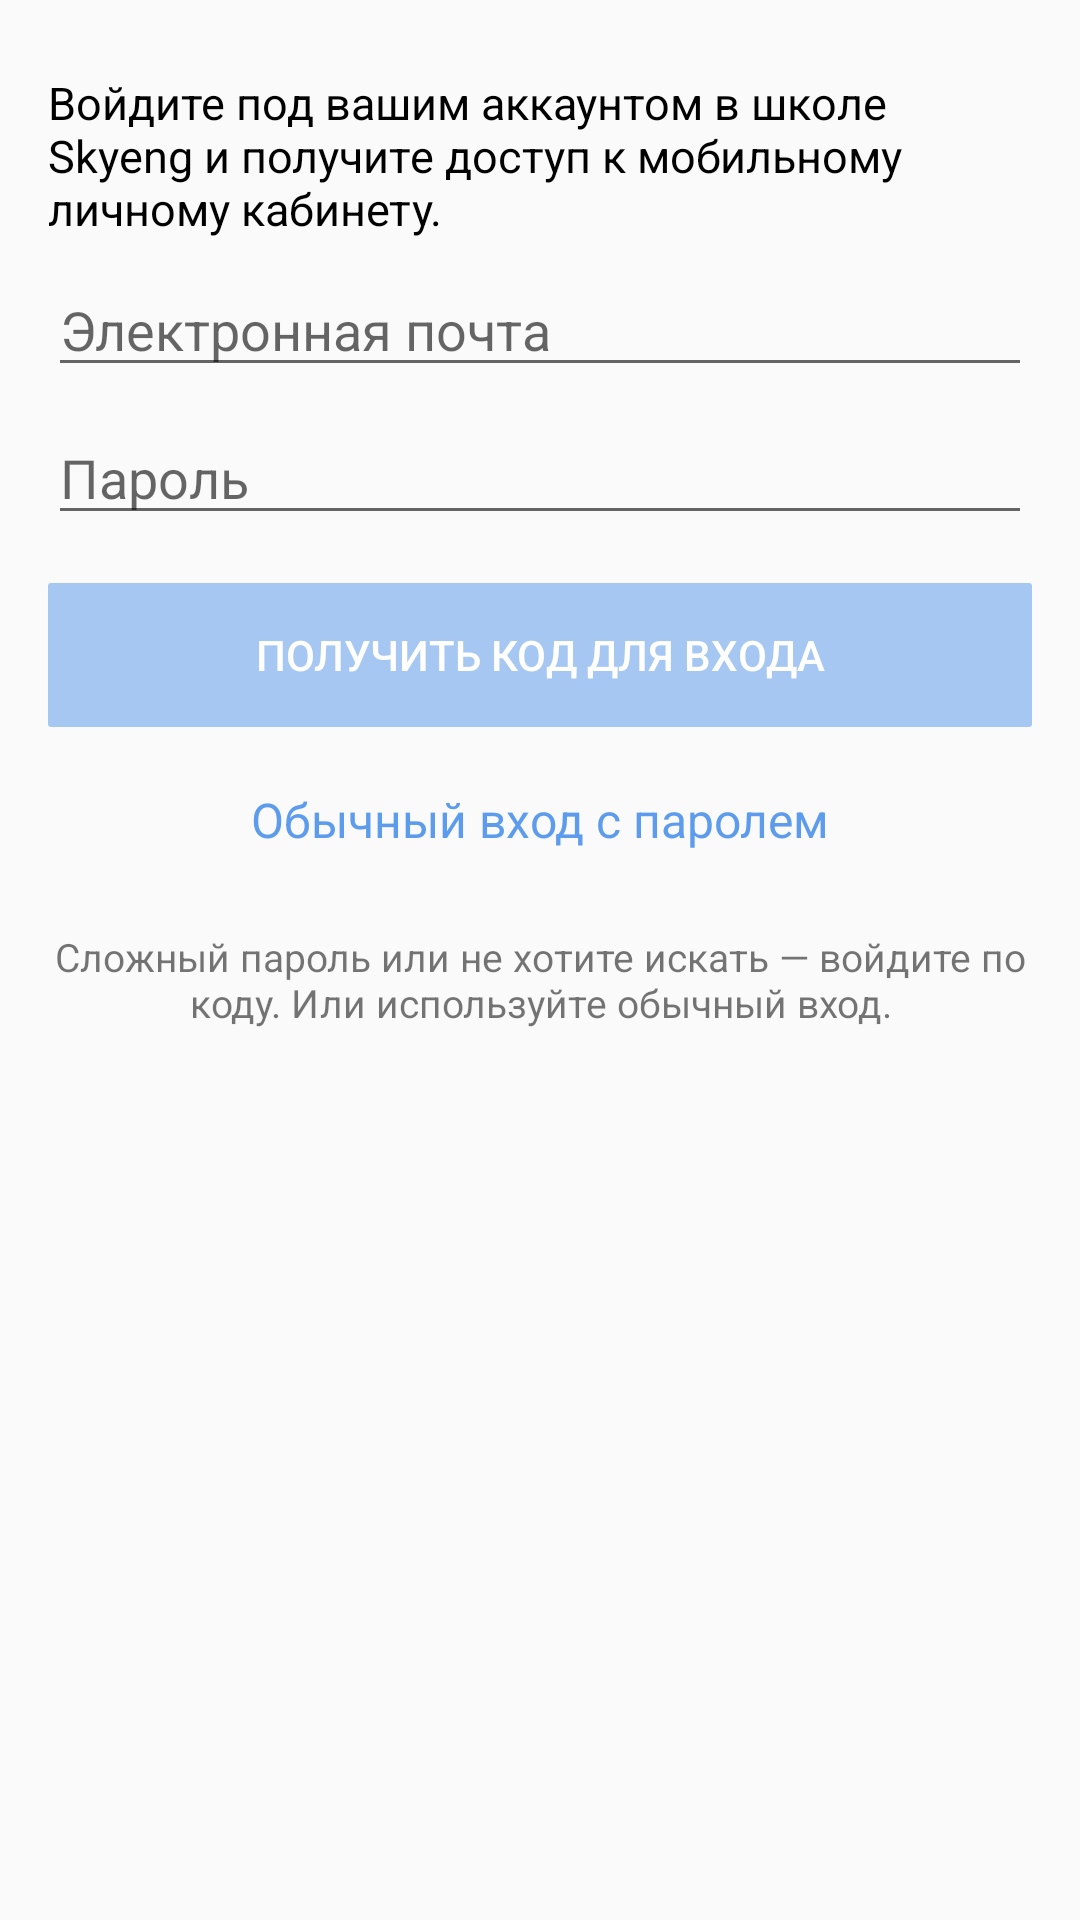

Reconstruct the res/layout file that produces this screen, plus the resources it refers to.
<!-- AndroidManifest.xml: application theme AppTheme -->
<!-- res/layout/fragment_login.xml -->
<?xml version="1.0" encoding="utf-8"?>
<LinearLayout xmlns:android="http://schemas.android.com/apk/res/android"
    android:orientation="vertical"
    android:layout_width="match_parent" android:layout_height="match_parent">

    <TextView
        android:id="@+id/login_description"
        android:text="@string/login_description_title"
        style="@style/LoginMainDescription" />

    <EditText
        android:id="@+id/login_login_field"
        android:hint="@string/email"
        style="@style/LoginLoginField"/>

    <EditText
        android:id="@+id/login_pass_field"
        android:hint="@string/pass"
        style="@style/LoginLoginField"/>

    <Button
        android:id="@+id/login_action_btn"
        android:enabled="false"
        android:text="@string/get_code"
        style="@style/LoginMainActionBtn" />

    <TextView
        android:id="@+id/additional_btn"
        style="@style/LoginAdditionalBtn"
        android:text="@string/pass_entering"/>

    <TextView
        android:id="@+id/login_tip_tv"
        android:text="@string/login_tip"
        style="@style/LoginTip"/>

</LinearLayout>
<!-- resources referenced by this layout -->
<resources>
  <string name="email">Электронная почта</string>
  <string name="get_code">Получить код для входа</string>
  <string name="login_description_title">Войдите под вашим аккаунтом в школе Skyeng и получите доступ к мобильному личному кабинету.</string>
  <string name="login_tip">Сложный пароль или не хотите искать — войдите по коду. Или используйте обычный вход.</string>
  <string name="pass">Пароль</string>
  <string name="pass_entering">Обычный вход с паролем</string>
  <style name="LoginAdditionalBtn" parent="LoginMargins">
          <item name="android:textAlignment">center</item>
          <item name="android:textSize">16sp</item>
          <item name="android:textColor">@color/additional_button</item>
          <item name="android:layout_marginTop">20dp</item>
      </style>
  <style name="LoginLoginField" parent="LoginMargins">
          <item name="android:layout_marginTop">8dp</item>
      </style>
  <style name="LoginMainActionBtn" parent="LoginMargins">
          <item name="android:layout_marginTop">16dp</item>
          <item name="android:textColor">@color/white</item>
          <item name="android:background">@drawable/main_action_btn</item>
      </style>
  <style name="LoginMainDescription" parent="LoginMargins">
          <item name="android:layout_marginTop">24dp</item>
          <item name="android:textColor">@color/black</item>
          <item name="android:textSize">15sp</item>
      </style>
  <style name="LoginTip" parent="LoginMargins">
          <item name="android:layout_marginTop">26dp</item>
          <item name="android:textAlignment">center</item>
          <item name="android:textSize">13sp</item>
      </style>
  <style name="AppTheme" parent="Theme.AppCompat.Light.DarkActionBar">
          
          <item name="colorPrimary">@color/colorPrimary</item>
          <item name="colorPrimaryDark">@color/colorPrimaryDark</item>
          <item name="colorAccent">@color/colorAccent</item>
      </style>
  <style name="LoginMargins">
          <item name="android:layout_marginLeft">16dp</item>
          <item name="android:layout_marginRight">16dp</item>
          <item name="android:layout_width">match_parent</item>
          <item name="android:layout_height">wrap_content</item>
      </style>
  <color name="white">#ffffff</color>
  <!-- drawable main_action_btn (drawable) -->
  <?xml version="1.0" encoding="utf-8"?>
  <selector xmlns:android="http://schemas.android.com/apk/res/android">
          <item android:state_enabled="false" android:drawable="@color/colorAccentDisbled"/>
          <item android:drawable="@color/colorAccent"/>
  </selector>
  <color name="black">#000000</color>
  <color name="colorPrimary">#27ae60</color>
  <color name="colorPrimaryDark">#219451</color>
  <color name="colorAccent">#5d9cec</color>
  <color name="colorAccentDisbled">#885d9cec</color>
</resources>
